Image classification data set "testgit" (vmohana/testgit on GitHub). Class labels (6): centred, hexagonal, noise, oblique, rectangular, square.

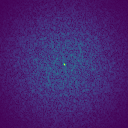
Label: noise

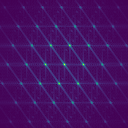
Label: oblique

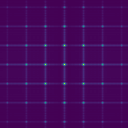
Label: rectangular

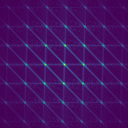
Label: centred

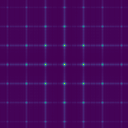
Label: square

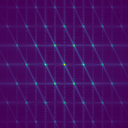
Label: hexagonal
